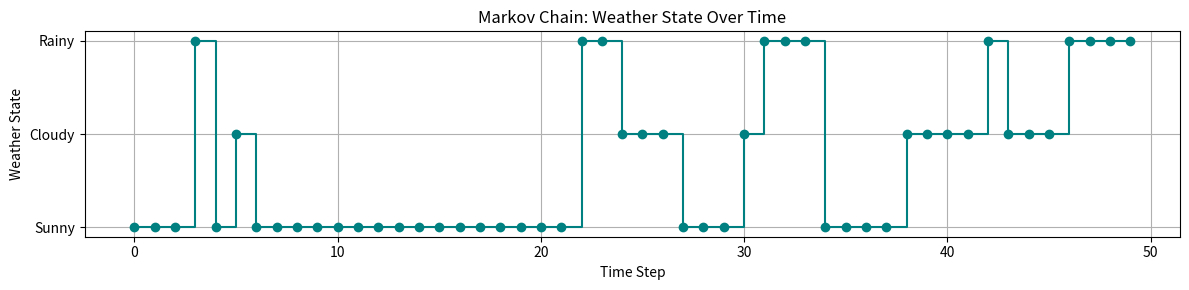
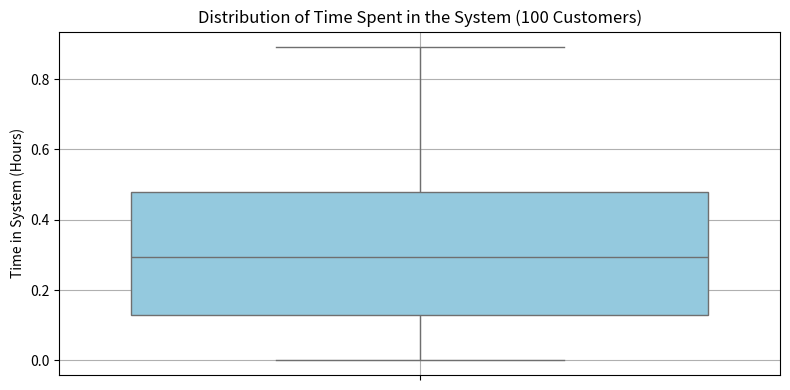
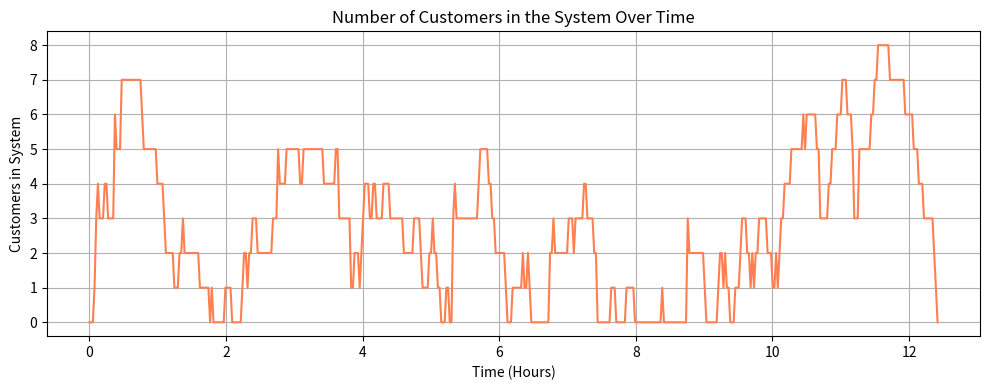

Recreate these plots in Python, in order.
#!/usr/bin/env python
# coding: utf-8

# In[3]:


P_D = 0.01
P_T_given_D = 0.9
P_T_given_not_D = 0.05
P_not_D = 1 - P_D

# Total probability of testing positive
P_T = P_T_given_D * P_D + P_T_given_not_D * P_not_D

# Bayes' Theorem: P(Disease | Positive Test)
P_D_given_T = (P_T_given_D * P_D) / P_T

print(f"Disease | Positive Test = {P_D_given_T:.3f}")


# ## A Markov Chain is a type of stochastic process that describes a system which:
# 
# Has discrete states (like weather: sunny, cloudy, rainy).
# 
# Moves between those states probabilistically.
# 
# The probability of moving to a new state depends only on the current state, not the full history (this is the Markov property).

# In[10]:


import numpy as np
import matplotlib.pyplot as plt

# State names
states = ['Sunny', 'Cloudy', 'Rainy']
state_dict = {0: 'Sunny', 1: 'Cloudy', 2: 'Rainy'}

# Transition matrix
#Each row represents the current state, and each column gives the probability of moving to the next state.From Sunny:

#80% chance it stays Sunny


#15% chance it becomes Cloudy

#5% chance it becomes Rainy

P = np.array([
    [0.8, 0.15, 0.05],  # Sunny -> ...
    [0.2, 0.6, 0.2],    # Cloudy -> ...
    [0.1, 0.3, 0.6]     # Rainy -> ...
])

# Simulation parameters
n_steps = 50
current_state = 0  # Start from Sunny
state_sequence = [current_state]

# Simulate the Markov chain
for _ in range(n_steps - 1):
    current_state = np.random.choice([0, 1, 2], p=P[current_state])
    state_sequence.append(current_state)

# Convert to state names
state_names = [state_dict[s] for s in state_sequence]

# Plot the states over time
plt.figure(figsize=(12, 3))
plt.plot(state_sequence, drawstyle='steps-post', marker='o', color='teal')
plt.yticks([0, 1, 2], states)
plt.title("Markov Chain: Weather State Over Time")
plt.xlabel("Time Step")
plt.ylabel("Weather State")
plt.grid(True)
plt.tight_layout()
plt.show()


# ## Problem Summary:
# Arrival rate (λ) = 8 calls/hour → mean time between arrivals = 1/8 hour
# 
# Service rate (μ) = 10 calls/hour → mean service time = 1/10 hour
# 
# Simulate for 100 customers
# 
# Use Exponential distribution to model arrival and service times
# 
# Find:
# 
# Time each customer spends in the system (waiting + service)
# 
# When congestion is highest
# 
# Average time in system
# 
# Visualize with boxplot
# 
# We will simulate 100 customers.
# 
# On average, 8 people call per hour (arrive).
# 
# One agent serves them at a rate of 10 per hour

# In[1]:


import numpy as np
import matplotlib.pyplot as plt
import seaborn as sns

# Parameters
num_customers = 100
arrival_rate = 8    # lambda
service_rate = 10   # mu

# Simulate inter-arrival times and service times
inter_arrival_times = np.random.exponential(scale=1/arrival_rate, size=num_customers)
arrival_times = np.cumsum(inter_arrival_times)

service_times = np.random.exponential(scale=1/service_rate, size=num_customers)

# Initialize tracking variables
start_times = np.zeros(num_customers)
end_times = np.zeros(num_customers)
time_in_system = np.zeros(num_customers)

# Process first customer
start_times[0] = arrival_times[0]
end_times[0] = start_times[0] + service_times[0]
time_in_system[0] = end_times[0] - arrival_times[0]

# Process remaining customers
for i in range(1, num_customers):
    start_times[i] = max(arrival_times[i], end_times[i - 1])  # Wait if previous customer still being served
    end_times[i] = start_times[i] + service_times[i]
    time_in_system[i] = end_times[i] - arrival_times[i]

# Boxplot of time in system
plt.figure(figsize=(8, 4))
sns.boxplot(y=time_in_system, color='skyblue')
plt.title("Distribution of Time Spent in the System (100 Customers)")
plt.ylabel("Time in System (Hours)")
plt.grid(True)
plt.tight_layout()
plt.show()

# Average time in system
avg_time = np.mean(time_in_system)
print(f"Average time spent in the system: {avg_time:.2f} hours")

# Congestion analysis (number of customers in system over time)
timeline = np.linspace(0, end_times[-1], 500)
customers_in_system = [np.sum((arrival_times <= t) & (end_times > t)) for t in timeline]

plt.figure(figsize=(10, 4))
plt.plot(timeline, customers_in_system, color='coral')
plt.title("Number of Customers in the System Over Time")
plt.xlabel("Time (Hours)")
plt.ylabel("Customers in System")
plt.grid(True)
plt.tight_layout()
plt.show()

# Peak congestion time
max_customers = np.max(customers_in_system)
peak_time = timeline[np.argmax(customers_in_system)]
print(f"Peak congestion: {max_customers} customers at time {peak_time:.2f} hours")

